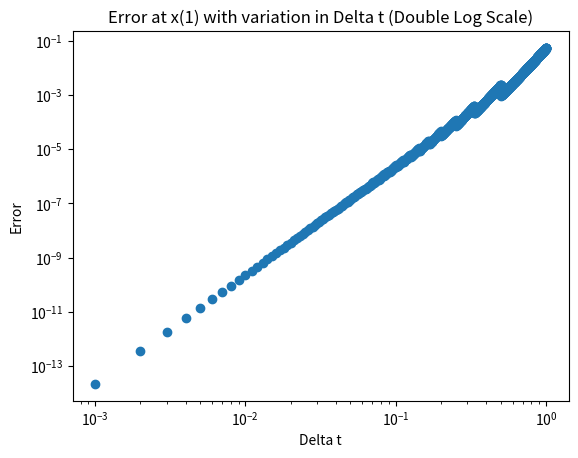

Python code for this plot:
# Solving a first order ODE using Runge-Kutta Fourth order method
# equation in the form x' = x

# imports
import numpy as np
import matplotlib.pyplot as plt

# define the function
f = lambda x: x

# define the initial conditions
x0 = 1
t0 = 0

# define the exact solution and the error function
x_exact = lambda t: np.exp(t)
def error(x, t):
    return np.abs(x - x_exact(t))

# define the RK4 step
def RK4_step(f, x0, t0, delta_t):
    k1 = delta_t * f(x0)
    k2 = delta_t * f(x0 + k1/2)
    k3 = delta_t * f(x0 + k2/2)
    k4 = delta_t * f(x0 + k3)
    x1 = x0 + (k1 + 2*k2 + 2*k3 + k4)/6
    t1 = t0 + delta_t
    return x1, t1

# function solve_to which solves the ODE from x1,t1 to x2,t2 in steps no larger than deltat_max
def solve_to(f, x1, t1, t2, deltat_max):
    # initialize the solution
    x = [x1]
    t = [t1]
    error_values = [error(x1,t1)]

    # loop until we reach the end point
    while True:
        # take a step
        x1, t1 = RK4_step(f, x[-1], t[-1], deltat_max)
        # append the new values to the solution
        x.append(x1)
        t.append(t1)
        # append errors to error list
        error_values.append(error(x1, t1))
        if t[-1] > t2:
            break
    return x, t, error_values[-1]

# produce a plot with double logarithmic scale showing how the error depends on the size od the timestep delta t
# define the step size
deltas = np.arange(0.001, 1, 0.001)
error_list = []
for delta_t in deltas:
    # solve the ODE up to t = 1
    x, t, error_vals = solve_to(f, x0, t0, 1, delta_t)
    # plot the error
    error_list.append(error_vals)
    # print(len(x), len(t), error_vals)

plt.loglog(deltas, error_list, 'o')
plt.title('Error at x(1) with variation in Delta t (Double Log Scale)')
plt.xlabel('Delta t')
plt.ylabel('Error')
plt.show()